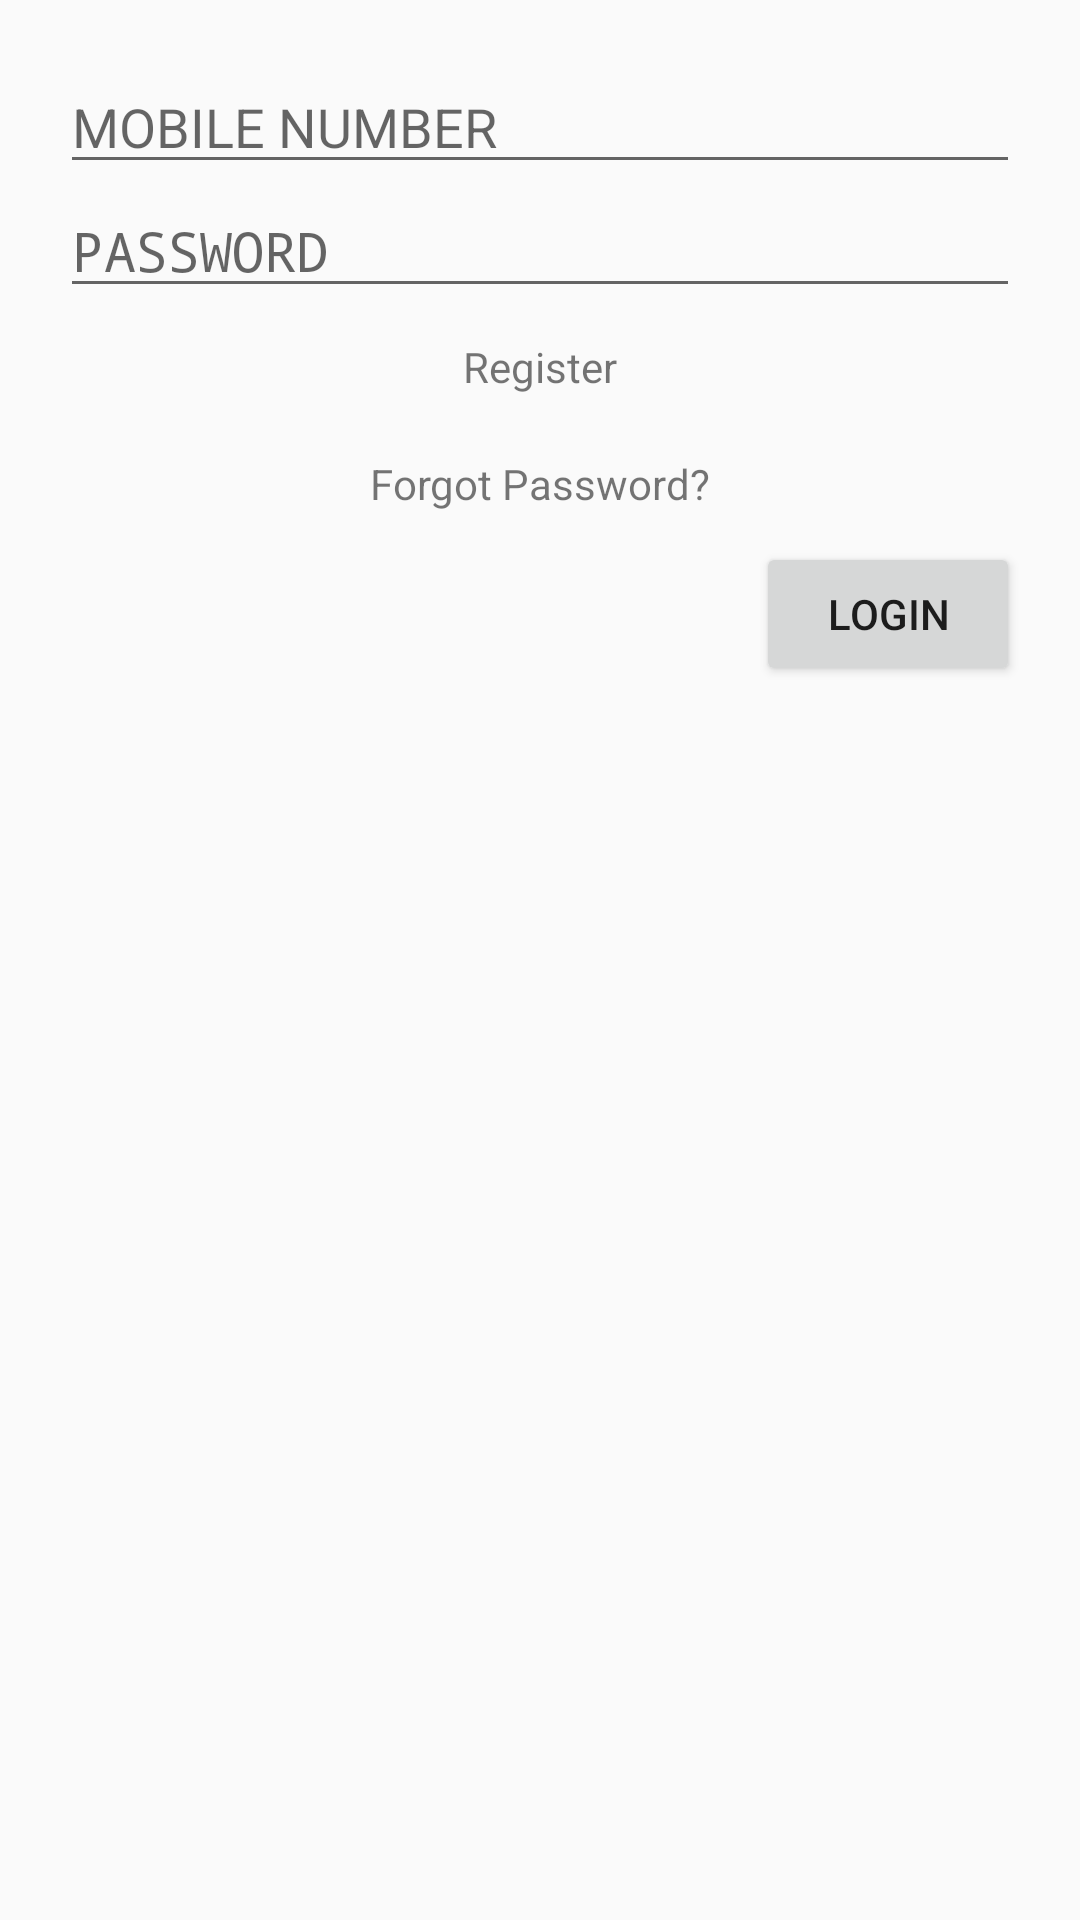

Android layout source for this screen:
<!-- AndroidManifest.xml: application theme AppTheme -->
<!-- res/layout/activity_login.xml -->
<?xml version="1.0" encoding="utf-8"?>
<LinearLayout
    xmlns:android="http://schemas.android.com/apk/res/android"
    xmlns:tools="http://schemas.android.com/tools"
    android:layout_width="match_parent"
    android:layout_height="match_parent"
    tools:context=".ui.login.LoginActivity"
    android:orientation="vertical"
    android:padding="20dp">

    <EditText
        android:id="@+id/et_loginmobile"
        android:layout_width="match_parent"
        android:layout_height="wrap_content"
        android:ems="10"
        android:hint="@string/mobile"
        android:inputType="textPersonName" />
    <EditText
        android:id="@+id/et_loginpassword"
        android:layout_width="match_parent"
        android:layout_height="wrap_content"
        android:ems="10"
        android:hint="@string/password"
        android:inputType="textPassword" />

    <TextView
        android:id="@+id/tv_register"
        android:padding="10dp"
        android:layout_gravity="center"
        android:layout_width="wrap_content"
        android:layout_height="wrap_content"
        android:text="@string/register" />

    <TextView
        android:id="@+id/tv_forgotpassword"
        android:padding="10dp"
        android:layout_gravity="center"
        android:layout_width="wrap_content"
        android:layout_height="wrap_content"
        android:text="@string/forgotPassword" />

    <Button
        android:id="@+id/bt_login"
        android:layout_gravity="end"
        android:layout_width="wrap_content"
        android:layout_height="wrap_content"
        android:text="@string/login" />

</LinearLayout>
<!-- resources referenced by this layout -->
<resources>
  <string name="forgotPassword">Forgot Password?</string>
  <string name="login">Login</string>
  <string name="mobile">MOBILE NUMBER</string>
  <string name="password">PASSWORD</string>
  <string name="register">Register</string>
  <style name="AppTheme" parent="Theme.AppCompat.Light.NoActionBar">
          
          <item name="colorPrimary">@color/colorPrimary</item>
          <item name="colorPrimaryDark">@color/colorPrimaryDark</item>
          <item name="colorAccent">@color/colorAccent</item>
      </style>
  <!-- not gathered from this repository: default colours our renderer supplied (Android Studio template values) -->
  <color name="colorPrimary">#FF6200EE</color>
  <color name="colorPrimaryDark">#FF3700B3</color>
  <color name="colorAccent">#FF03DAC5</color>
</resources>
